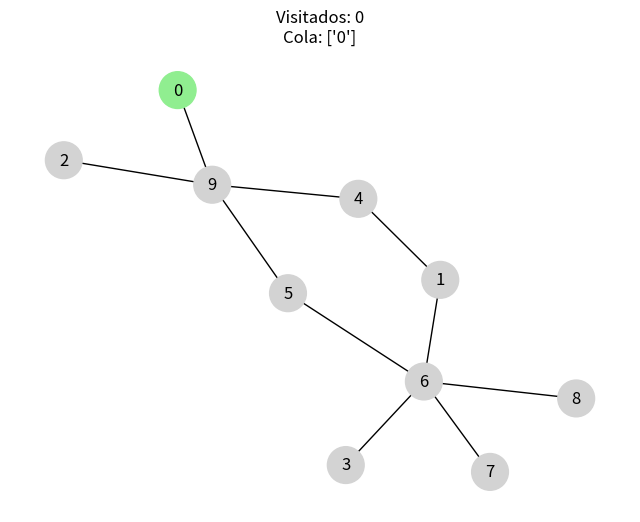

Python code for this plot: (Note: this script raises an exception after producing the figure.)
import random
import networkx as nx
import matplotlib.pyplot as plt
from collections import deque

# --- Configuración ---
n_random = 10
STEP_MODE = "enter"   # "enter" o "click"

# --- Crear aristas aleatorias (sin self-loops) ---
edges = []
for i in range(n_random):
    nodo = str(i)
    otro_nodo = i
    while otro_nodo == i:
        otro_nodo = random.randint(0, n_random)
    otro_nodo = str(otro_nodo)
    edges.append((nodo, otro_nodo))

# --- Construir el grafo y asegurarnos de que todos los nodos existan ---
G = nx.Graph()
G.add_nodes_from([str(i) for i in range(n_random)])
G.add_edges_from(edges)

# --- Layout fijo ---
pos = nx.spring_layout(G, seed=42)
visited = set()

# --- Preparar figura ---
fig, ax = plt.subplots(figsize=(8, 6))
plt.ion()

def draw(highlight=None, queue=None):
    ax.clear()
    colors = []
    for node in G.nodes():
        if node in visited:
            colors.append("lightgreen")
        elif node == highlight:
            colors.append("orange")
        else:
            colors.append("lightgray")
    nx.draw(G, pos=pos, ax=ax, with_labels=True, node_color=colors, node_size=700)
    title = f"Visitados: {', '.join(sorted(visited))}" if visited else "Visitados: (ninguno)"
    if queue:
        title += f"\nCola: {list(queue)}"
    ax.set_title(title)
    fig.canvas.draw()
    plt.pause(0.001)

def wait_step():
    if STEP_MODE == "enter":
        try:
            s = input("Presiona Enter para continuar, 'q' + Enter para salir: ")
            if s.strip().lower() == "q":
                raise KeyboardInterrupt
        except (KeyboardInterrupt, EOFError):
            raise
    else:
        print("Presiona tecla o haz clic dentro de la figura para continuar...")
        plt.waitforbuttonpress()

def bfs(start):
    queue = deque([start])
    visited.add(start)
    draw(highlight=start, queue=queue)
    wait_step()
    while queue:
        node = queue.popleft()
        draw(highlight=node, queue=queue)
        wait_step()
        for neigh in G.neighbors(node):
            if neigh not in visited:
                visited.add(neigh)
                queue.append(neigh)
                draw(highlight=neigh, queue=queue)
                wait_step()

# --- Ejecutar BFS en todas las componentes ---
try:
    draw()
    for node in G.nodes():
        if node not in visited:
            print(f"Iniciando BFS desde nodo {node}")
            bfs(node)
    print("BFS completado.")
except KeyboardInterrupt:
    print("\nSimulación interrumpida por el usuario.")
finally:
    plt.ioff()
    plt.show()
